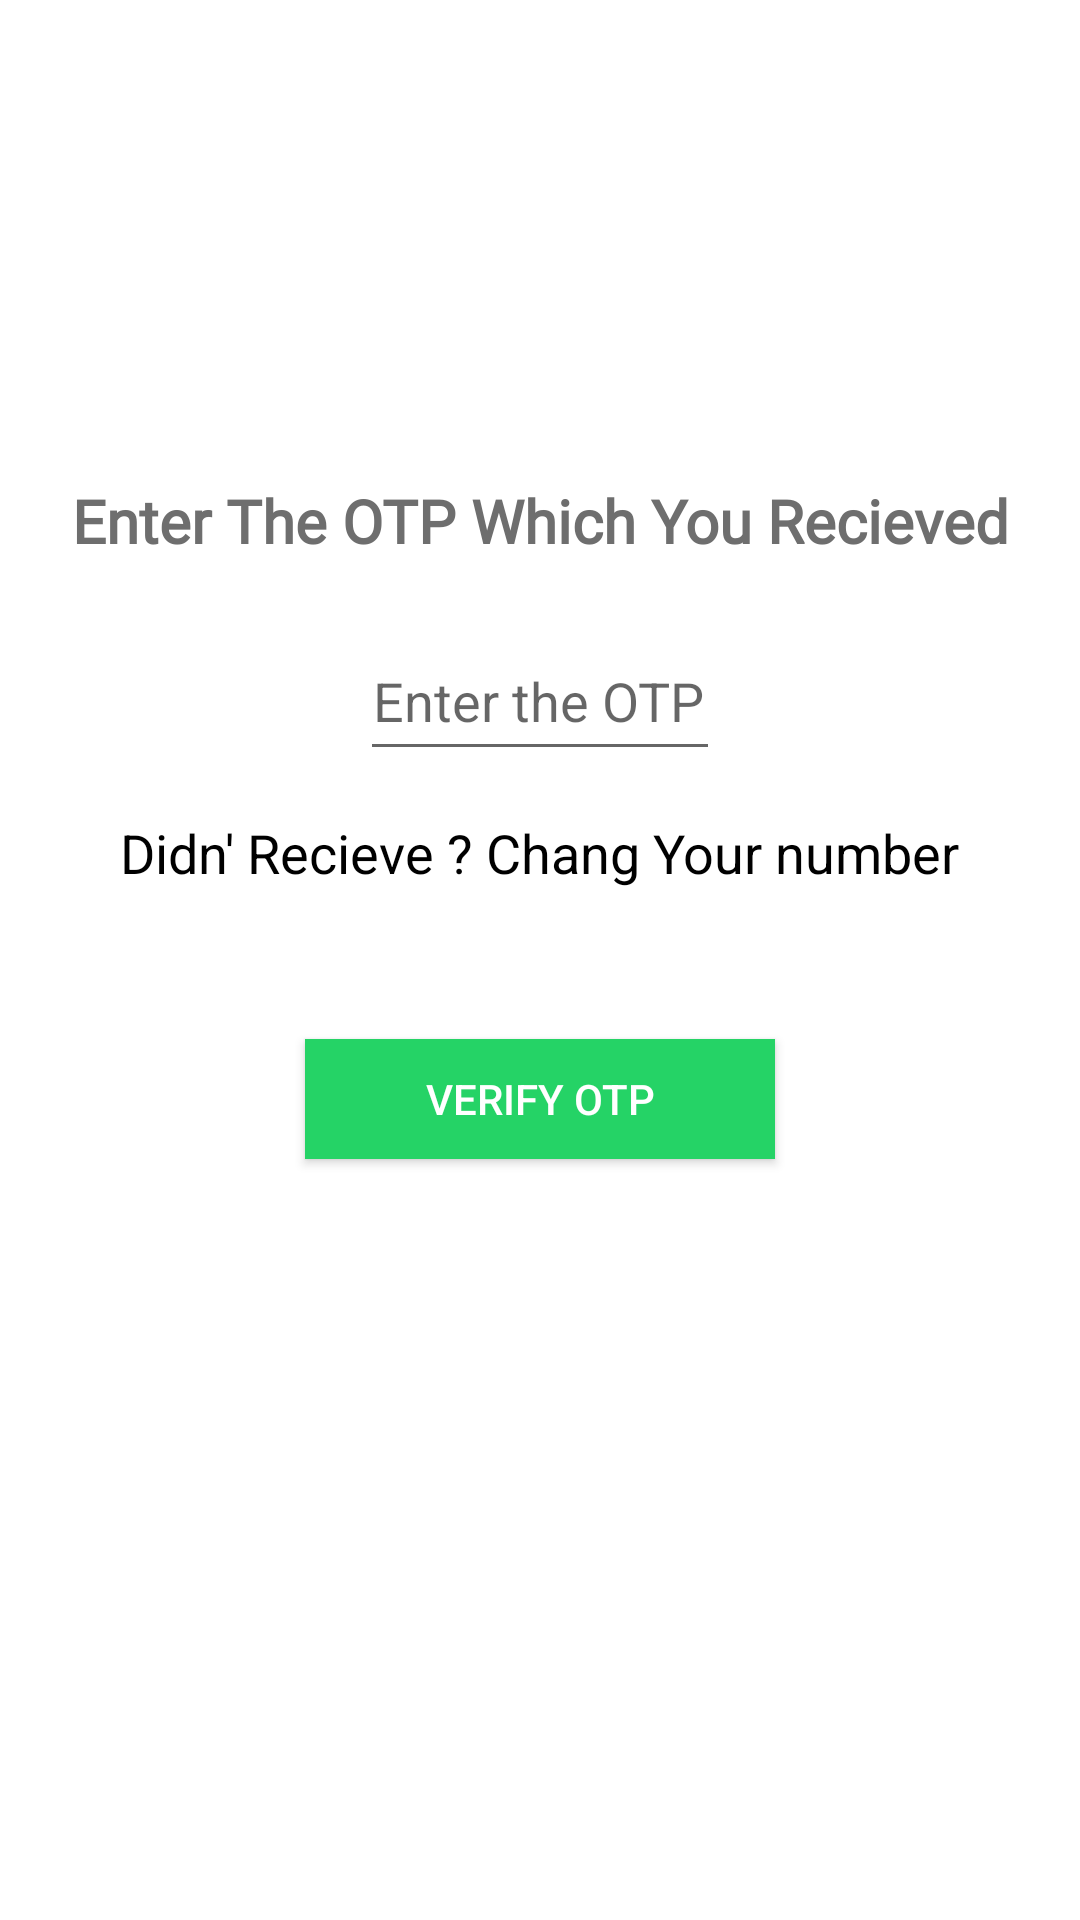

Layout XML and referenced resources for this Android screen:
<!-- AndroidManifest.xml: application theme Theme.ChatAppNew -->
<!-- res/layout/activity_otp_authentication.xml -->
<?xml version="1.0" encoding="utf-8"?>
<RelativeLayout xmlns:android="http://schemas.android.com/apk/res/android"
    xmlns:app="http://schemas.android.com/apk/res-auto"
    xmlns:tools="http://schemas.android.com/tools"
    android:layout_width="match_parent"
    android:layout_height="match_parent"
    android:background="@color/white"
    tools:context=".otpAuthentication">


    <ImageView
        android:layout_width="100dp"
        android:layout_height="100dp"
        android:src="@drawable/mychatapplogo"
        android:layout_centerHorizontal="true"
        android:layout_marginTop="40dp"
        android:id="@+id/logo">

    </ImageView>


    <TextView
        android:layout_width="match_parent"
        android:layout_height="wrap_content"
        android:text="Enter The OTP Which You Recieved"
        android:textSize="20sp"
        android:textAlignment="center"
        android:fontFamily="@font/raleway"
        android:textStyle="bold"
        android:padding="20dp"
        android:textColor="#6e6e6e"
        android:layout_below="@id/logo"
        android:id="@+id/textheading">

    </TextView>

    <EditText
        android:layout_width="150dp"
        android:layout_height="50dp"
        android:layout_centerHorizontal="true"
        android:layout_below="@+id/textheading"
        android:layout_marginLeft="120dp"
        android:layout_marginRight="120dp"
        android:hint="Enter the OTP here..."
        android:textColor="@color/black"
        android:id="@+id/getotp"
        android:textAlignment="center"
        android:inputType="number">

    </EditText>

    <TextView
        android:layout_width="wrap_content"
        android:layout_height="wrap_content"
        android:text="Didn' Recieve ? Chang Your number"
        android:id="@+id/changenumber"
        android:layout_below="@+id/getotp"
        android:layout_centerHorizontal="true"
        android:textColor="@color/black"
        android:textSize="18sp"
        android:layout_marginTop="15dp">

    </TextView>

    <android.widget.Button
        android:layout_width="wrap_content"
        android:layout_height="40dp"
        android:layout_below="@+id/changenumber"
        android:id="@+id/verifyotp"
        android:layout_centerHorizontal="true"
        android:textColor="@color/white"
        android:paddingLeft="40dp"
        android:text="Verify OTP"
        android:layout_marginTop="50dp"
        android:paddingRight="40dp"
        android:background="#25d366">

    </android.widget.Button>

    <ProgressBar
        android:layout_width="wrap_content"
        android:layout_height="wrap_content"
        android:layout_centerHorizontal="true"
        android:layout_below="@+id/verifyotp"
        android:id="@+id/progressbarofotputh"
        android:visibility="invisible"
        android:layout_marginTop="30dp"
        >

    </ProgressBar>




</RelativeLayout>
<!-- resources referenced by this layout -->
<resources>
  <style name="Theme.ChatAppNew" parent="Theme.MaterialComponents.DayNight.NoActionBar">
          
          <item name="colorPrimary">@color/purple_500</item>
          <item name="colorPrimaryVariant">@color/purple_700</item>
          <item name="colorOnPrimary">@color/white</item>
          
          <item name="colorSecondary">@color/teal_200</item>
          <item name="colorSecondaryVariant">@color/teal_700</item>
          <item name="colorOnSecondary">@color/black</item>
          
          <item name="android:statusBarColor">?attr/colorPrimaryVariant</item>
          
      </style>
  <!-- not gathered from this repository: default colours our renderer supplied (Android Studio template values) -->
  <color name="purple_500">#FF6200EE</color>
  <color name="purple_700">#FF3700B3</color>
  <color name="teal_200">#FF03DAC5</color>
  <color name="teal_700">#FF018786</color>
  <color name="black">#FF000000</color>
  <color name="white">#FFFFFFFF</color>
</resources>
